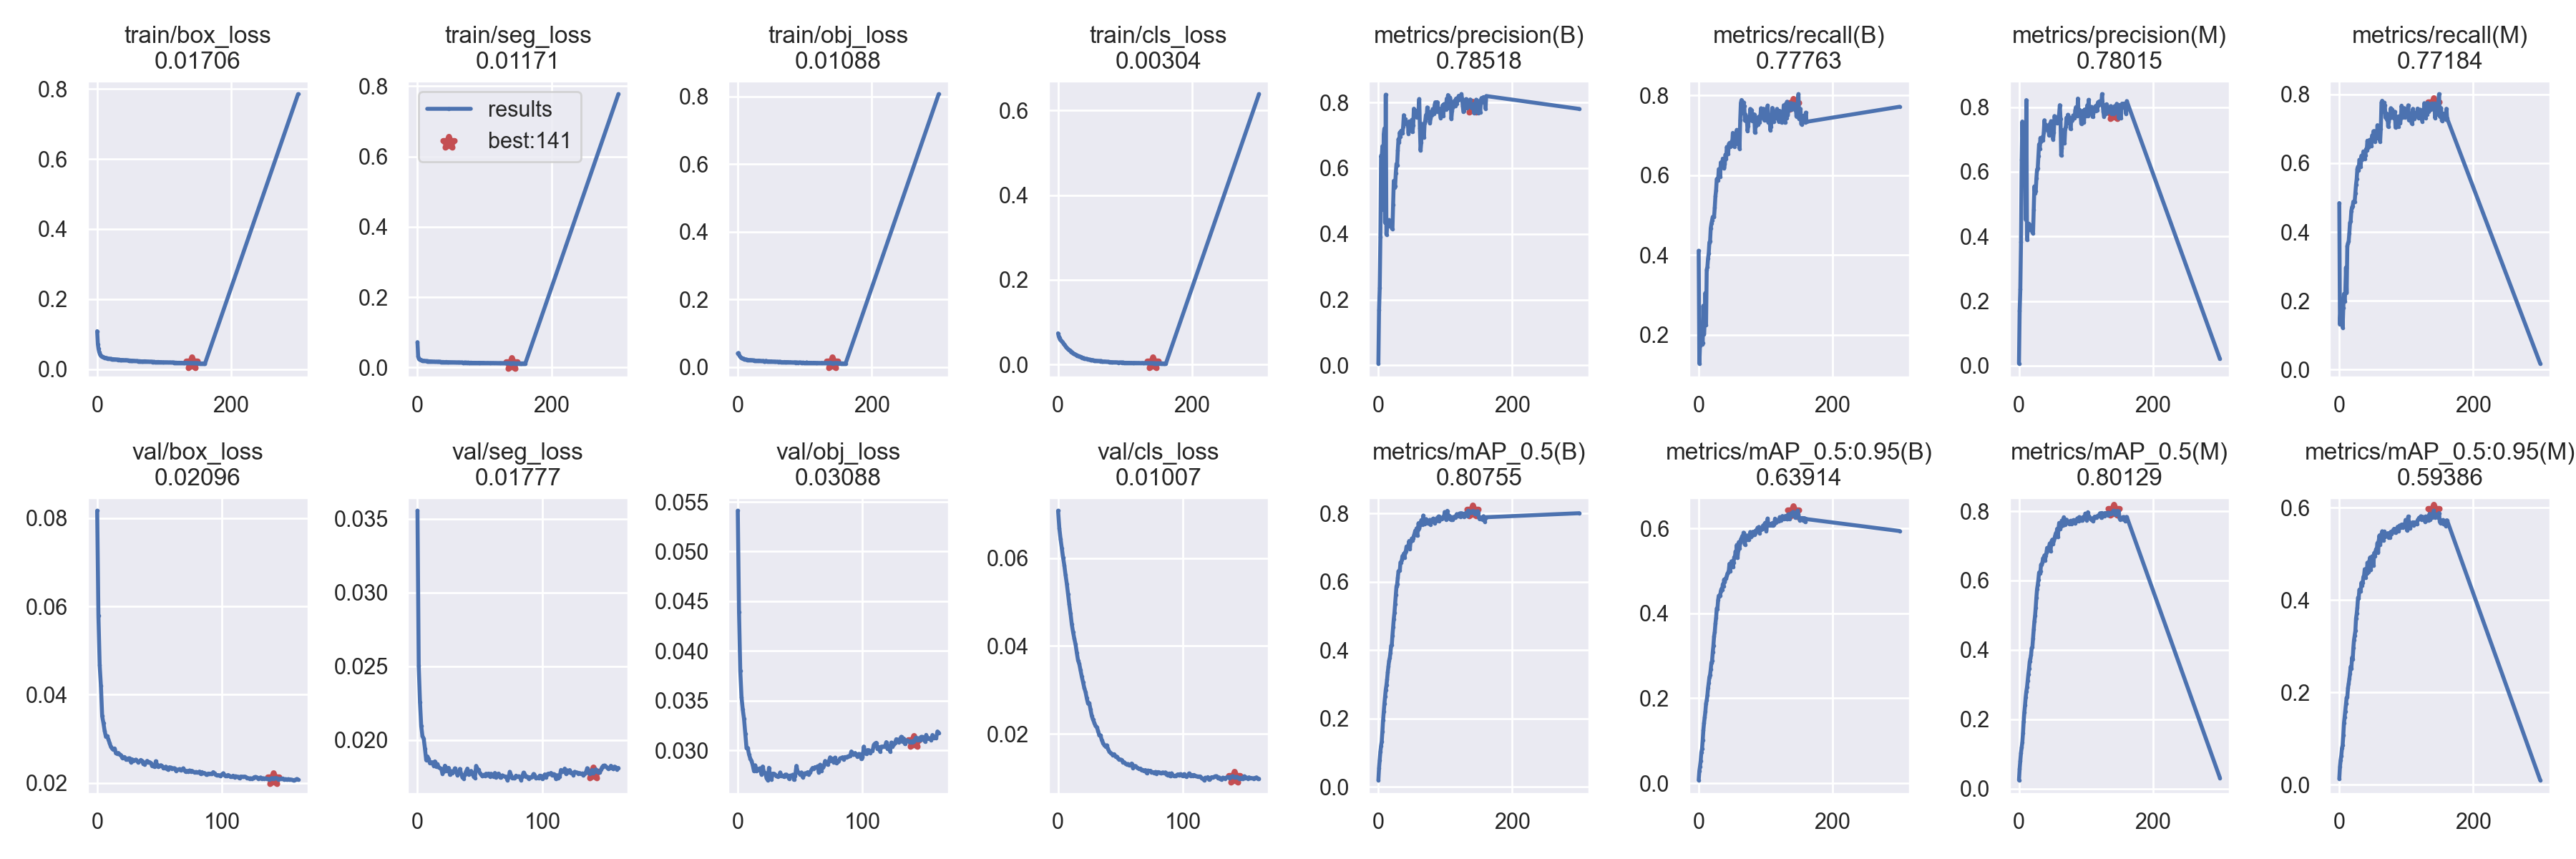

Values plotted in this chart, from the file beside it:
epoch, train/box_loss, train/seg_loss, train/obj_loss, train/cls_loss, metrics/precision(B), metrics/recall(B), metrics/mAP_0.5(B), metrics/mAP_0.5:0.95(B), metrics/precision(M), metrics/recall(M), metrics/mAP_0.5(M), metrics/mAP_0.5:0.95(M), val/box_loss, val/seg_loss, val/obj_loss, val/cls_loss, x/lr0, x/lr1, x/lr2
0, 0.1082, 0.07208, 0.04005, 0.07374, 0.005531, 0.411, 0.01966, 0.00726, 0.00669, 0.4839, 0.02421, 0.01293, 0.08167, 0.03554, 0.05411, 0.0708, 0.06713, 0.000332, 0.000332
1, 0.07181, 0.03175, 0.04128, 0.06636, 0.1676, 0.1287, 0.05555, 0.02875, 0.1691, 0.1311, 0.05724, 0.03859, 0.05792, 0.02501, 0.04388, 0.06684, 0.03413, 0.0006631, 0.0006631
2, 0.05779, 0.02583, 0.03484, 0.06223, 0.2361, 0.1738, 0.07834, 0.03977, 0.2363, 0.1748, 0.08031, 0.0534, 0.04668, 0.02257, 0.03797, 0.06433, 0.001125, 0.0009921, 0.0009921
3, 0.04915, 0.02407, 0.03154, 0.05962, 0.3902, 0.1814, 0.1031, 0.05297, 0.382, 0.1832, 0.1032, 0.06318, 0.04196, 0.02093, 0.03533, 0.0622, 0.0009901, 0.0009901, 0.0009901
4, 0.04308, 0.0225, 0.02941, 0.05795, 0.638, 0.1805, 0.1201, 0.07272, 0.6368, 0.1796, 0.1185, 0.07888, 0.03515, 0.02025, 0.0341, 0.06016, 0.0009901, 0.0009901, 0.0009901
5, 0.0401, 0.02125, 0.02756, 0.05597, 0.632, 0.1759, 0.1331, 0.08044, 0.7554, 0.1224, 0.1336, 0.08571, 0.03359, 0.02008, 0.03316, 0.05838, 0.0009868, 0.0009868, 0.0009868
6, 0.03783, 0.02086, 0.02584, 0.05405, 0.6671, 0.1803, 0.1613, 0.1006, 0.6654, 0.1801, 0.1601, 0.1069, 0.03179, 0.0194, 0.03166, 0.05613, 0.0009835, 0.0009835, 0.0009835
7, 0.03626, 0.01996, 0.0252, 0.05232, 0.4728, 0.2733, 0.1948, 0.1252, 0.6139, 0.22, 0.1934, 0.1334, 0.03047, 0.01863, 0.03024, 0.05415, 0.0009802, 0.0009802, 0.0009802
8, 0.03508, 0.01936, 0.02405, 0.0501, 0.703, 0.2018, 0.2203, 0.1416, 0.705, 0.1986, 0.2198, 0.147, 0.03062, 0.01888, 0.03024, 0.05175, 0.0009769, 0.0009769, 0.0009769
9, 0.03485, 0.01941, 0.02434, 0.04771, 0.7208, 0.2308, 0.2436, 0.1559, 0.7175, 0.226, 0.24, 0.1594, 0.02989, 0.0187, 0.02958, 0.04945, 0.0009736, 0.0009736, 0.0009736
10, 0.03356, 0.01918, 0.02283, 0.04541, 0.4338, 0.3054, 0.2644, 0.1688, 0.452, 0.297, 0.2631, 0.1757, 0.02898, 0.01841, 0.02918, 0.04734, 0.0009703, 0.0009703, 0.0009703
11, 0.03297, 0.01852, 0.02234, 0.04342, 0.8236, 0.2245, 0.2842, 0.1877, 0.8217, 0.2227, 0.2802, 0.1887, 0.0282, 0.01847, 0.02893, 0.04491, 0.000967, 0.000967, 0.000967
12, 0.0323, 0.01842, 0.02189, 0.04151, 0.3981, 0.3635, 0.2971, 0.1955, 0.3892, 0.3594, 0.2924, 0.1897, 0.02778, 0.01848, 0.0285, 0.04318, 0.0009637, 0.0009637, 0.0009637
13, 0.03212, 0.01823, 0.02192, 0.03931, 0.4307, 0.3701, 0.3141, 0.2071, 0.4225, 0.3674, 0.3114, 0.2096, 0.02758, 0.01824, 0.02789, 0.0417, 0.0009604, 0.0009604, 0.0009604
14, 0.03154, 0.01826, 0.02128, 0.03809, 0.438, 0.3917, 0.3354, 0.2239, 0.4393, 0.3721, 0.3301, 0.2189, 0.02783, 0.01854, 0.02849, 0.04037, 0.0009571, 0.0009571, 0.0009571
15, 0.03085, 0.0179, 0.0209, 0.03617, 0.4238, 0.4047, 0.3524, 0.236, 0.4198, 0.3964, 0.345, 0.2303, 0.02673, 0.01818, 0.02794, 0.03848, 0.0009538, 0.0009538, 0.0009538
16, 0.03053, 0.01796, 0.02041, 0.0349, 0.4422, 0.4319, 0.369, 0.2497, 0.4336, 0.4267, 0.3658, 0.2408, 0.02664, 0.01836, 0.02799, 0.03672, 0.0009505, 0.0009505, 0.0009505
17, 0.02988, 0.01751, 0.02018, 0.034, 0.4365, 0.4349, 0.3773, 0.2555, 0.4348, 0.4316, 0.3739, 0.2559, 0.0268, 0.01816, 0.02815, 0.03592, 0.0009472, 0.0009472, 0.0009472
18, 0.02994, 0.01741, 0.02035, 0.03232, 0.4315, 0.4672, 0.392, 0.2683, 0.4245, 0.4613, 0.3848, 0.2512, 0.02651, 0.01809, 0.02818, 0.03446, 0.0009439, 0.0009439, 0.0009439
19, 0.02956, 0.01717, 0.02029, 0.03141, 0.4305, 0.4788, 0.4129, 0.2838, 0.4269, 0.4718, 0.4049, 0.2754, 0.02633, 0.01805, 0.02757, 0.03302, 0.0009406, 0.0009406, 0.0009406
20, 0.0292, 0.01739, 0.0195, 0.02947, 0.4178, 0.4868, 0.4153, 0.2882, 0.4129, 0.4755, 0.4076, 0.2712, 0.02572, 0.01772, 0.02836, 0.03177, 0.0009373, 0.0009373, 0.0009373
21, 0.02909, 0.01707, 0.01984, 0.02915, 0.4156, 0.4958, 0.443, 0.3084, 0.4097, 0.4882, 0.4335, 0.2964, 0.02588, 0.01787, 0.02775, 0.03044, 0.000934, 0.000934, 0.000934
22, 0.02871, 0.01696, 0.01961, 0.02734, 0.4896, 0.4952, 0.4668, 0.3246, 0.4834, 0.4881, 0.4586, 0.3138, 0.02588, 0.01825, 0.02772, 0.02954, 0.0009307, 0.0009307, 0.0009307
23, 0.02839, 0.01658, 0.01952, 0.02611, 0.5615, 0.4956, 0.4917, 0.346, 0.5545, 0.4884, 0.4813, 0.3233, 0.02535, 0.01789, 0.02723, 0.0281, 0.0009274, 0.0009274, 0.0009274
24, 0.02844, 0.01655, 0.01921, 0.02535, 0.5408, 0.5193, 0.5098, 0.3564, 0.534, 0.512, 0.4982, 0.3333, 0.02527, 0.01809, 0.02699, 0.02689, 0.0009241, 0.0009241, 0.0009241
25, 0.02824, 0.0168, 0.01874, 0.02455, 0.5444, 0.5475, 0.5354, 0.376, 0.5392, 0.5374, 0.5224, 0.3603, 0.02557, 0.0181, 0.02823, 0.02699, 0.0009208, 0.0009208, 0.0009208
26, 0.02815, 0.01622, 0.01882, 0.02384, 0.5854, 0.5627, 0.5624, 0.3896, 0.579, 0.5538, 0.5511, 0.3707, 0.02561, 0.01763, 0.02729, 0.02557, 0.0009175, 0.0009175, 0.0009175
27, 0.02764, 0.01613, 0.01827, 0.02288, 0.613, 0.5903, 0.5869, 0.4117, 0.6071, 0.583, 0.5752, 0.3842, 0.02474, 0.01788, 0.02707, 0.02409, 0.0009142, 0.0009142, 0.0009142
28, 0.0276, 0.01635, 0.01849, 0.0214, 0.6081, 0.5913, 0.5935, 0.4106, 0.6108, 0.5898, 0.5875, 0.4054, 0.02536, 0.01774, 0.02765, 0.02322, 0.0009109, 0.0009109, 0.0009109
29, 0.02752, 0.0163, 0.01841, 0.02128, 0.6542, 0.5869, 0.6132, 0.431, 0.6476, 0.5796, 0.6028, 0.4041, 0.02503, 0.01784, 0.02764, 0.02254, 0.0009076, 0.0009076, 0.0009076
30, 0.02715, 0.01603, 0.01817, 0.02059, 0.6884, 0.6152, 0.6311, 0.4416, 0.6851, 0.6097, 0.6229, 0.4228, 0.02516, 0.01807, 0.02755, 0.0218, 0.0009043, 0.0009043, 0.0009043
31, 0.02657, 0.01599, 0.01732, 0.01972, 0.678, 0.6143, 0.6333, 0.4404, 0.6707, 0.6065, 0.621, 0.4199, 0.02529, 0.01783, 0.02738, 0.02154, 0.000901, 0.000901, 0.000901
32, 0.02703, 0.01621, 0.01855, 0.019, 0.7088, 0.5967, 0.6336, 0.4415, 0.7048, 0.59, 0.6258, 0.4191, 0.02493, 0.01761, 0.02737, 0.02072, 0.0008977, 0.0008977, 0.0008977
33, 0.0268, 0.0162, 0.01817, 0.01835, 0.696, 0.632, 0.6572, 0.4522, 0.6923, 0.6215, 0.6461, 0.4376, 0.02465, 0.0178, 0.0274, 0.01967, 0.0008944, 0.0008944, 0.0008944
34, 0.02617, 0.01605, 0.01747, 0.01767, 0.7138, 0.6185, 0.6562, 0.4578, 0.7039, 0.6091, 0.6457, 0.4313, 0.02492, 0.01803, 0.02776, 0.01965, 0.0008911, 0.0008911, 0.0008911
35, 0.02615, 0.01596, 0.01762, 0.01762, 0.7136, 0.6271, 0.664, 0.4551, 0.7073, 0.6198, 0.6524, 0.4378, 0.02522, 0.0177, 0.02744, 0.01857, 0.0008878, 0.0008878, 0.0008878
36, 0.02591, 0.01536, 0.01712, 0.01622, 0.7062, 0.6417, 0.6759, 0.4687, 0.6982, 0.634, 0.6647, 0.4504, 0.02497, 0.01747, 0.02744, 0.01795, 0.0008845, 0.0008845, 0.0008845
37, 0.02601, 0.0157, 0.01734, 0.01574, 0.7266, 0.6395, 0.6718, 0.4636, 0.7211, 0.6339, 0.6602, 0.4533, 0.02431, 0.01738, 0.02732, 0.01744, 0.0008812, 0.0008812, 0.0008812
38, 0.02609, 0.01565, 0.01783, 0.01577, 0.7613, 0.6169, 0.6827, 0.4798, 0.7593, 0.6121, 0.6724, 0.4672, 0.02425, 0.01766, 0.02754, 0.01716, 0.0008779, 0.0008779, 0.0008779
39, 0.02543, 0.01556, 0.01676, 0.01476, 0.7381, 0.629, 0.6706, 0.4737, 0.7305, 0.623, 0.6585, 0.4494, 0.02461, 0.01787, 0.02755, 0.0174, 0.0008746, 0.0008746, 0.0008746
40, 0.02572, 0.01532, 0.01676, 0.01422, 0.7494, 0.6519, 0.6867, 0.4818, 0.7461, 0.641, 0.6713, 0.4574, 0.02501, 0.01805, 0.02741, 0.01661, 0.0008713, 0.0008713, 0.0008713
41, 0.02529, 0.01517, 0.01633, 0.01361, 0.7379, 0.6416, 0.6908, 0.4819, 0.7333, 0.6372, 0.6803, 0.4573, 0.02462, 0.01766, 0.02713, 0.01595, 0.000868, 0.000868, 0.000868
42, 0.02557, 0.01532, 0.01795, 0.01363, 0.7336, 0.6708, 0.7036, 0.4883, 0.729, 0.6653, 0.694, 0.4811, 0.02472, 0.0177, 0.02745, 0.01569, 0.0008647, 0.0008647, 0.0008647
43, 0.02582, 0.01568, 0.01716, 0.01349, 0.7341, 0.6655, 0.7019, 0.4941, 0.7301, 0.6611, 0.6905, 0.4786, 0.02454, 0.01789, 0.0274, 0.01547, 0.0008614, 0.0008614, 0.0008614
44, 0.02517, 0.0153, 0.0166, 0.01275, 0.739, 0.6532, 0.7016, 0.4958, 0.7309, 0.6454, 0.6863, 0.4613, 0.02383, 0.01776, 0.02754, 0.01509, 0.0008581, 0.0008581, 0.0008581
45, 0.02516, 0.01509, 0.0162, 0.01209, 0.7053, 0.6779, 0.7086, 0.5012, 0.7121, 0.6671, 0.6964, 0.4853, 0.02394, 0.01751, 0.02703, 0.01536, 0.0008548, 0.0008548, 0.0008548
46, 0.02492, 0.01506, 0.01672, 0.01199, 0.7423, 0.6808, 0.7199, 0.5169, 0.7479, 0.6682, 0.7071, 0.4926, 0.02368, 0.01742, 0.02741, 0.01486, 0.0008515, 0.0008515, 0.0008515
47, 0.02449, 0.01525, 0.01579, 0.01157, 0.7327, 0.6714, 0.6959, 0.5, 0.7292, 0.6652, 0.6847, 0.4653, 0.02494, 0.01824, 0.02843, 0.01483, 0.0008482, 0.0008482, 0.0008482
48, 0.02472, 0.015, 0.01635, 0.01142, 0.7351, 0.6731, 0.7175, 0.5147, 0.7566, 0.6493, 0.7022, 0.478, 0.02413, 0.01805, 0.02783, 0.01442, 0.0008449, 0.0008449, 0.0008449
49, 0.0245, 0.01496, 0.01607, 0.01127, 0.7365, 0.684, 0.7202, 0.5228, 0.7358, 0.6804, 0.7148, 0.4951, 0.02363, 0.01797, 0.02771, 0.01409, 0.0008416, 0.0008416, 0.0008416
50, 0.02412, 0.01489, 0.01643, 0.0103, 0.7471, 0.6768, 0.7272, 0.5211, 0.7419, 0.6722, 0.7181, 0.4945, 0.02379, 0.01774, 0.02756, 0.01415, 0.0008383, 0.0008383, 0.0008383
51, 0.02416, 0.01467, 0.01597, 0.01051, 0.7101, 0.706, 0.7205, 0.5089, 0.6999, 0.6927, 0.7057, 0.4749, 0.02403, 0.01765, 0.02777, 0.01406, 0.000835, 0.000835, 0.000835
52, 0.02416, 0.01483, 0.01549, 0.01042, 0.7308, 0.702, 0.7269, 0.5191, 0.7217, 0.6934, 0.7146, 0.502, 0.02385, 0.01753, 0.02729, 0.01354, 0.0008317, 0.0008317, 0.0008317
53, 0.024, 0.01462, 0.01578, 0.00976, 0.7811, 0.6716, 0.7356, 0.5322, 0.7723, 0.6626, 0.7219, 0.4948, 0.02345, 0.01763, 0.0275, 0.01354, 0.0008284, 0.0008284, 0.0008284
54, 0.02362, 0.01458, 0.01513, 0.009362, 0.7707, 0.6831, 0.7415, 0.5316, 0.7656, 0.6782, 0.7293, 0.5056, 0.0234, 0.01755, 0.02769, 0.01322, 0.0008251, 0.0008251, 0.0008251
55, 0.02386, 0.01471, 0.01558, 0.009485, 0.7611, 0.6986, 0.7498, 0.5457, 0.7528, 0.6891, 0.7364, 0.5107, 0.02371, 0.01771, 0.02762, 0.01306, 0.0008218, 0.0008218, 0.0008218
56, 0.02319, 0.01424, 0.01501, 0.009021, 0.7719, 0.6789, 0.7429, 0.5406, 0.7663, 0.6734, 0.7339, 0.5107, 0.02323, 0.01759, 0.02779, 0.01313, 0.0008185, 0.0008185, 0.0008185
57, 0.0232, 0.0145, 0.01498, 0.009077, 0.7549, 0.7135, 0.7568, 0.5613, 0.7501, 0.7102, 0.7492, 0.5241, 0.02298, 0.01772, 0.02757, 0.01285, 0.0008152, 0.0008152, 0.0008152
58, 0.0233, 0.01418, 0.01512, 0.008889, 0.7751, 0.6911, 0.7354, 0.5306, 0.768, 0.686, 0.7249, 0.5025, 0.02356, 0.01752, 0.02776, 0.01283, 0.0008119, 0.0008119, 0.0008119
59, 0.02298, 0.01394, 0.01503, 0.008353, 0.7695, 0.6972, 0.7534, 0.5474, 0.7696, 0.6948, 0.749, 0.5296, 0.02349, 0.01771, 0.02803, 0.01324, 0.0008086, 0.0008086, 0.0008086
... 103 more rows
